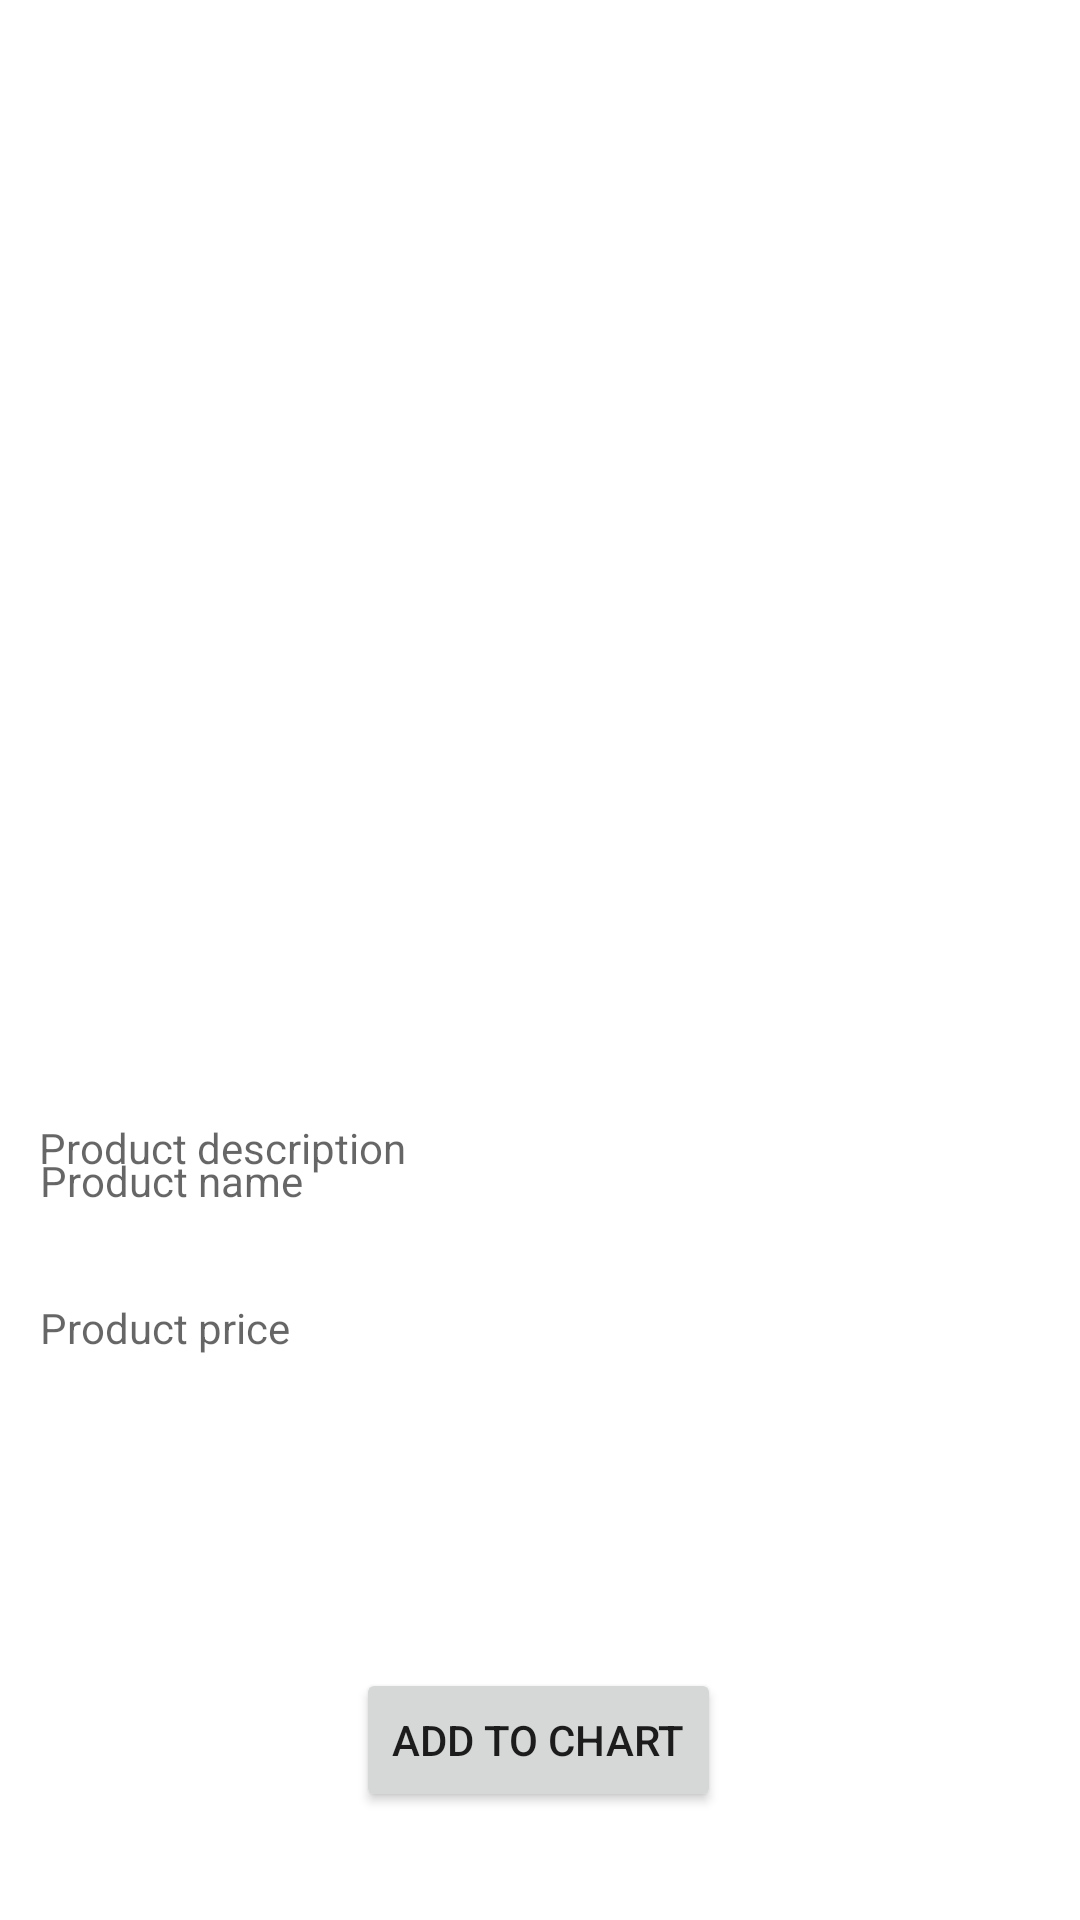

Layout XML and referenced resources for this Android screen:
<!-- AndroidManifest.xml: application theme Theme.QRMenuApp -->
<!-- res/layout/activity_product_item.xml -->
<?xml version="1.0" encoding="utf-8"?>
<androidx.constraintlayout.widget.ConstraintLayout
    xmlns:android="http://schemas.android.com/apk/res/android"
    xmlns:app="http://schemas.android.com/apk/res-auto"
    xmlns:tools="http://schemas.android.com/tools"
    android:layout_width="match_parent"
    android:layout_height="match_parent"
    tools:context=".User.ProductCatalog$ProductItem">

    <ImageView
        android:id="@+id/productImageView"
        android:layout_width="match_parent"
        android:layout_height="300dp"
        app:layout_constraintBottom_toBottomOf="parent"
        app:layout_constraintTop_toTopOf="parent"
        app:layout_constraintVertical_bias="0.0"
        tools:layout_editor_absoluteX="0dp"
        tools:srcCompat="@tools:sample/backgrounds/scenic" />

    <TextView
        android:id="@+id/productName"
        android:layout_width="wrap_content"
        android:layout_height="wrap_content"
        android:layout_marginTop="84dp"
        android:hint="Product name"
        app:layout_constraintEnd_toEndOf="parent"
        app:layout_constraintHorizontal_bias="0.049"
        app:layout_constraintStart_toStartOf="parent"
        app:layout_constraintTop_toBottomOf="@+id/productImageView" />

    <TextView
        android:id="@+id/productDescription"
        android:layout_width="wrap_content"
        android:layout_height="wrap_content"
        android:layout_marginBottom="41dp"
        android:hint="Product description"
        app:layout_constraintBottom_toTopOf="@+id/productPrice"
        app:layout_constraintEnd_toEndOf="parent"
        app:layout_constraintHorizontal_bias="0.055"
        app:layout_constraintStart_toStartOf="parent" />

    <TextView
        android:id="@+id/productPrice"
        android:layout_width="wrap_content"
        android:layout_height="wrap_content"
        android:layout_marginBottom="104dp"
        android:hint="Product price"
        app:layout_constraintBottom_toTopOf="@+id/productAddToChart"
        app:layout_constraintEnd_toEndOf="parent"
        app:layout_constraintHorizontal_bias="0.048"
        app:layout_constraintStart_toStartOf="parent" />

    <Button
        android:id="@+id/productAddToChart"
        android:layout_width="wrap_content"
        android:layout_height="wrap_content"
        android:layout_marginBottom="36dp"
        android:text="Add to chart"
        app:layout_constraintBottom_toBottomOf="parent"
        app:layout_constraintEnd_toEndOf="parent"
        app:layout_constraintHorizontal_bias="0.498"
        app:layout_constraintStart_toStartOf="parent" />


</androidx.constraintlayout.widget.ConstraintLayout>
<!-- resources referenced by this layout -->
<resources>
  <style name="Theme.QRMenuApp" parent="Theme.MaterialComponents.DayNight.DarkActionBar">
          
          <item name="colorPrimary">@color/purple_500</item>
          <item name="colorPrimaryVariant">@color/purple_700</item>
          <item name="colorOnPrimary">@color/white</item>
          
          <item name="colorSecondary">@color/teal_200</item>
          <item name="colorSecondaryVariant">@color/teal_700</item>
          <item name="colorOnSecondary">@color/black</item>
          
          <item name="android:statusBarColor" tools:targetApi="l">?attr/colorPrimaryVariant</item>
          
          <item name="windowActionBar">false</item>
          <item name="windowNoTitle">true</item>
      </style>
  <!-- not gathered from this repository: default colours our renderer supplied (Android Studio template values) -->
  <color name="purple_500">#FF6200EE</color>
  <color name="purple_700">#FF3700B3</color>
  <color name="teal_200">#FF03DAC5</color>
  <color name="teal_700">#FF018786</color>
  <color name="black">#FF000000</color>
  <color name="white">#FFFFFFFF</color>
</resources>
